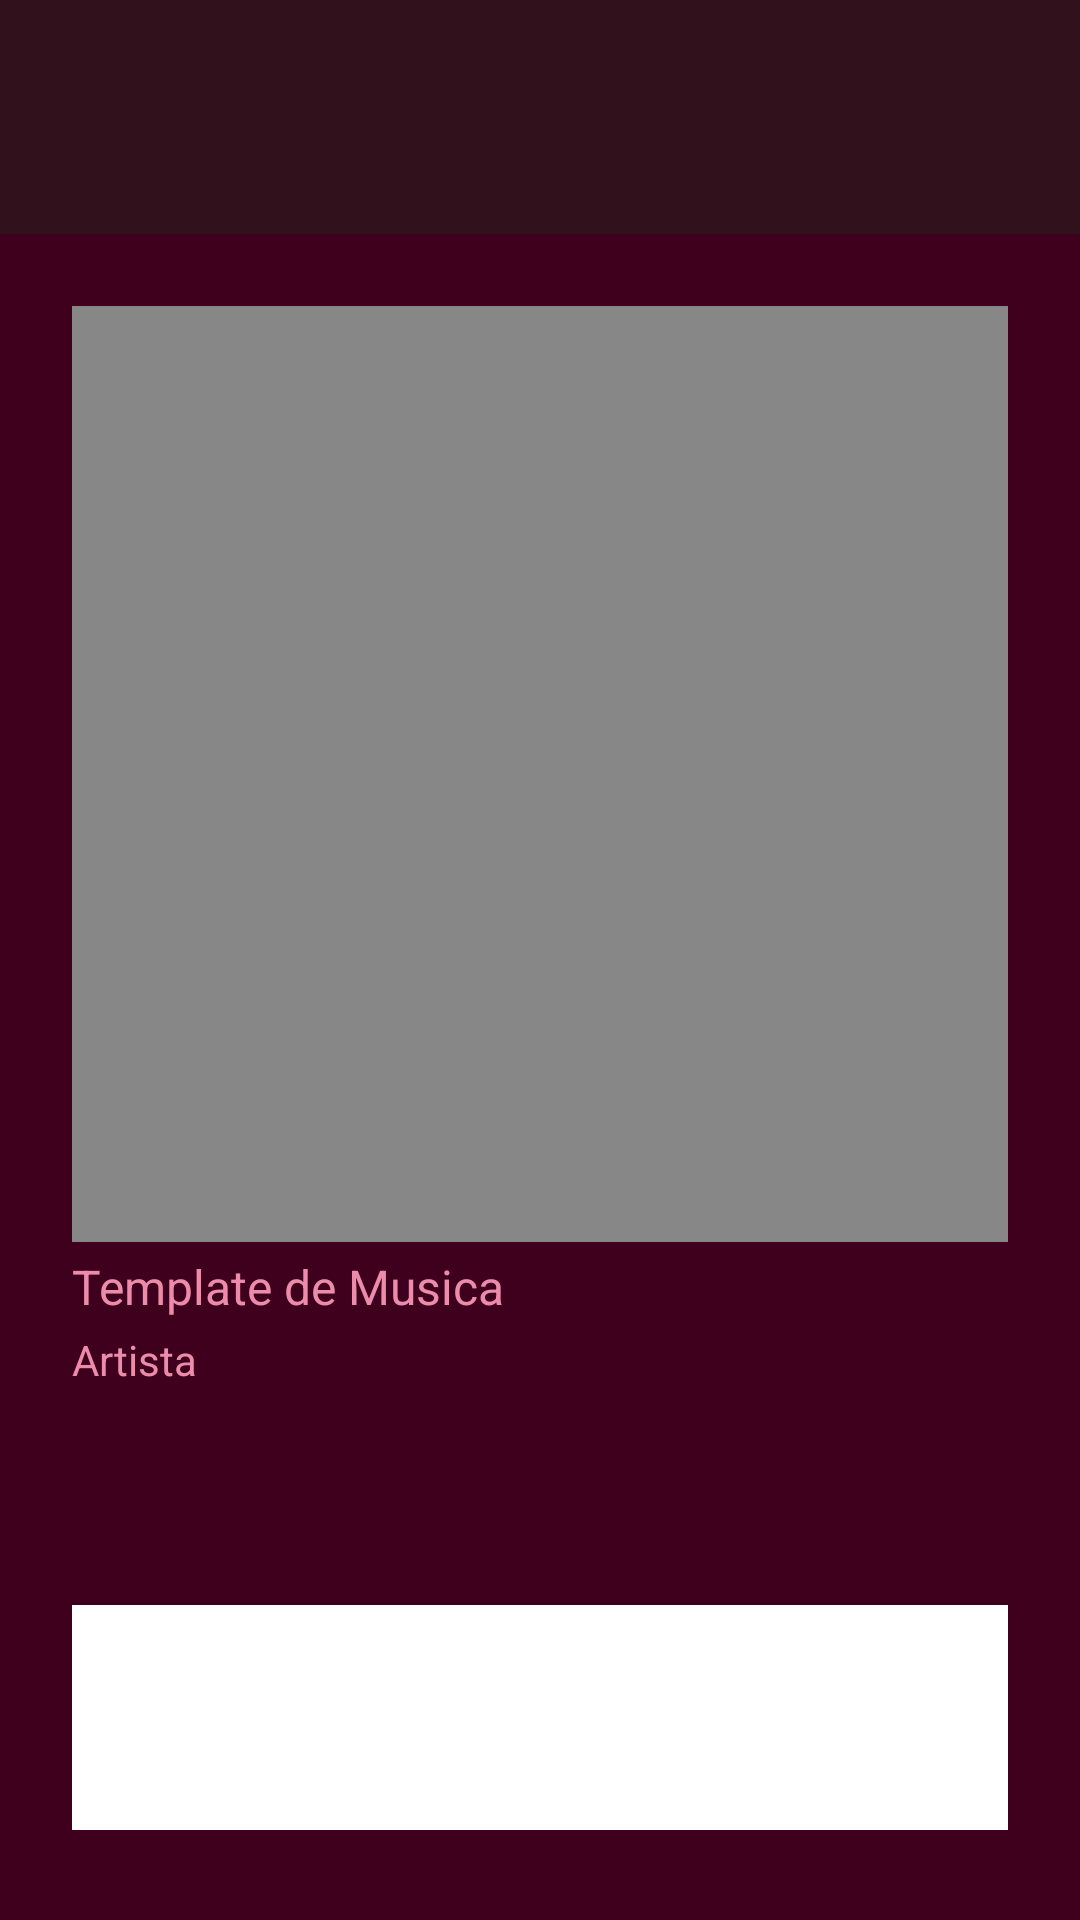

Layout XML and referenced resources for this Android screen:
<!-- AndroidManifest.xml: application theme Theme.MusicPlayer -->
<!-- res/layout/music_viewer.xml -->
<?xml version="1.0" encoding="utf-8"?>
<androidx.constraintlayout.widget.ConstraintLayout xmlns:android="http://schemas.android.com/apk/res/android"
    xmlns:app="http://schemas.android.com/apk/res-auto"
    xmlns:tools="http://schemas.android.com/tools"
    android:layout_width="match_parent"
    android:layout_height="match_parent"
    android:background="@color/md_theme_onPrimaryFixed">

    <androidx.constraintlayout.widget.ConstraintLayout
        android:id="@+id/frameLayout2"
        android:layout_width="0dp"
        android:layout_height="78dp"
        android:background="@color/md_theme_onSecondaryFixed"
        app:layout_constraintBottom_toBottomOf="parent"
        app:layout_constraintEnd_toEndOf="parent"
        app:layout_constraintStart_toStartOf="parent"
        app:layout_constraintTop_toTopOf="parent"
        app:layout_constraintVertical_bias="0.0">

        <ImageView
            android:id="@+id/imageView"
            android:layout_width="60dp"
            android:layout_height="60dp"
            android:background="#30111C"
            android:tint="#878787"
            app:layout_constraintBottom_toBottomOf="parent"
            app:layout_constraintEnd_toEndOf="parent"
            app:layout_constraintStart_toStartOf="parent"
            app:layout_constraintTop_toTopOf="parent"
            app:srcCompat="@drawable/cat" />

        <ImageButton
            android:id="@+id/sideMenuButton"
            android:layout_width="60dp"
            android:layout_height="60dp"
            android:layout_marginStart="16dp"
            android:layout_marginLeft="16dp"
            android:background="#00000000"
            android:scaleType="centerInside"
            android:tint="#FF878787"
            app:layout_constraintBottom_toBottomOf="parent"
            app:layout_constraintStart_toStartOf="parent"
            app:layout_constraintTop_toTopOf="parent"
            app:srcCompat="@drawable/menubut" />
    </androidx.constraintlayout.widget.ConstraintLayout>

    <ImageView
        android:id="@+id/AlbumCoverPlaying2"
        android:layout_width="0dp"
        android:layout_height="0dp"
        android:layout_marginStart="24dp"
        android:layout_marginTop="24dp"
        android:layout_marginEnd="24dp"
        android:background="#FF878787"
        app:layout_constraintDimensionRatio="w,1:1"
        app:layout_constraintEnd_toEndOf="parent"
        app:layout_constraintStart_toStartOf="parent"
        app:layout_constraintTop_toBottomOf="@+id/frameLayout2"
        app:srcCompat="@drawable/album" />

    <TextView
        android:id="@+id/MusicPlaying2"
        android:layout_width="wrap_content"
        android:layout_height="wrap_content"
        android:layout_marginTop="4dp"
        android:text="Template de Musica"
        android:textColor="@color/md_theme_onPrimaryContainer_mediumContrast"
        android:textSize="16sp"
        app:layout_constraintEnd_toEndOf="@+id/AlbumCoverPlaying2"
        app:layout_constraintHorizontal_bias="0.0"
        app:layout_constraintStart_toStartOf="@+id/AlbumCoverPlaying2"
        app:layout_constraintTop_toBottomOf="@+id/AlbumCoverPlaying2" />

    <TextView
        android:id="@+id/artistPlaying2"
        android:layout_width="wrap_content"
        android:layout_height="wrap_content"
        android:layout_marginTop="4dp"
        android:text="Artista"
        android:textColor="@color/md_theme_onPrimaryContainer_mediumContrast"
        android:textSize="14sp"
        app:layout_constraintEnd_toEndOf="@+id/AlbumCoverPlaying2"
        app:layout_constraintHorizontal_bias="0.0"
        app:layout_constraintStart_toStartOf="@+id/AlbumCoverPlaying2"
        app:layout_constraintTop_toBottomOf="@+id/MusicPlaying2" />

    <Button
        android:id="@+id/button"
        android:layout_width="0dp"
        android:layout_height="0dp"
        android:layout_marginStart="24dp"
        android:layout_marginTop="4dp"
        android:layout_marginBottom="4dp"
        android:textAlignment="center"
        app:icon="@drawable/playlist_play"
        app:iconGravity="textStart"
        app:iconPadding="0dp"
        app:iconSize="24dp"
        app:layout_constraintBottom_toBottomOf="@+id/button3"
        app:layout_constraintEnd_toStartOf="@+id/button2"
        app:layout_constraintHorizontal_bias="1.0"
        app:layout_constraintStart_toStartOf="parent"
        app:layout_constraintTop_toTopOf="@+id/button3" />

    <Button
        android:id="@+id/button2"
        android:layout_width="0dp"
        android:layout_height="0dp"
        android:layout_marginStart="8dp"
        android:layout_marginTop="4dp"
        android:layout_marginEnd="8dp"
        android:layout_marginBottom="4dp"
        android:textAlignment="center"
        app:icon="@drawable/video_search"
        app:iconGravity="textStart"
        app:iconPadding="0dp"
        app:iconSize="24dp"
        app:layout_constraintBottom_toBottomOf="@+id/button3"
        app:layout_constraintEnd_toStartOf="@+id/button3"
        app:layout_constraintStart_toEndOf="@+id/button"
        app:layout_constraintTop_toTopOf="@+id/button3" />

    <Button
        android:id="@+id/button3"
        android:layout_width="60dp"
        android:layout_height="0dp"
        android:layout_marginTop="90dp"
        android:foregroundGravity="top|bottom|center|fill"
        android:foregroundTintMode="add"
        android:textAlignment="center"
        app:icon="@drawable/favorite"
        app:iconGravity="textStart"
        app:iconPadding="0dp"
        app:iconSize="24dp"
        app:layout_constraintEnd_toEndOf="parent"
        app:layout_constraintStart_toStartOf="parent"
        app:layout_constraintTop_toBottomOf="@+id/AlbumCoverPlaying2" />

    <Button
        android:id="@+id/button4"
        android:layout_width="0dp"
        android:layout_height="0dp"
        android:layout_marginStart="8dp"
        android:layout_marginTop="4dp"
        android:layout_marginEnd="8dp"
        android:layout_marginBottom="4dp"
        android:textAlignment="center"
        app:icon="@drawable/queue_music"
        app:iconGravity="textStart"
        app:iconPadding="0dp"
        app:iconSize="24dp"
        app:layout_constraintBottom_toBottomOf="@+id/button3"
        app:layout_constraintEnd_toStartOf="@+id/button5"
        app:layout_constraintHorizontal_bias="1.0"
        app:layout_constraintStart_toEndOf="@+id/button3"
        app:layout_constraintTop_toTopOf="@+id/button3" />

    <Button
        android:id="@+id/button5"
        android:layout_width="0dp"
        android:layout_height="0dp"
        android:layout_marginTop="4dp"
        android:layout_marginEnd="24dp"
        android:layout_marginBottom="4dp"
        android:textAlignment="center"
        app:icon="@drawable/shuffle"
        app:iconGravity="textStart"
        app:iconPadding="0dp"
        app:iconSize="24dp"
        app:layout_constraintBottom_toBottomOf="@+id/button3"
        app:layout_constraintEnd_toEndOf="parent"
        app:layout_constraintHorizontal_bias="0.0"
        app:layout_constraintStart_toEndOf="@+id/button4"
        app:layout_constraintTop_toTopOf="@+id/button3" />

    <ImageButton
        android:id="@+id/imageButton"
        android:layout_width="wrap_content"
        android:layout_height="wrap_content"
        android:layout_marginBottom="36dp"
        android:background="#00FFFFFF"
        android:tint="#FF878787"
        app:layout_constraintBottom_toBottomOf="parent"
        app:layout_constraintEnd_toEndOf="parent"
        app:layout_constraintHorizontal_bias="0.498"
        app:layout_constraintStart_toStartOf="parent"
        app:layout_constraintTop_toBottomOf="@+id/seekBar2"
        app:srcCompat="@drawable/play_circle" />

    <ImageButton
        android:id="@+id/imageButton2"
        android:layout_width="wrap_content"
        android:layout_height="wrap_content"
        android:layout_marginStart="16dp"
        android:background="#00FFFFFF"
        android:tint="#FF878787"
        app:layout_constraintStart_toEndOf="@+id/imageButton"
        app:layout_constraintTop_toTopOf="@+id/imageButton"
        app:srcCompat="@drawable/skip_next" />

    <ImageButton
        android:id="@+id/imageButton3"
        android:layout_width="wrap_content"
        android:layout_height="wrap_content"
        android:layout_marginEnd="16dp"
        android:background="#00FFFFFF"
        android:tint="#FF878787"
        app:layout_constraintEnd_toStartOf="@+id/imageButton"
        app:layout_constraintTop_toTopOf="@+id/imageButton"
        app:srcCompat="@drawable/skip_previous" />

    <SeekBar
        android:id="@+id/seekBar2"
        android:layout_width="0dp"
        android:layout_height="25dp"
        android:layout_marginStart="24dp"
        android:layout_marginTop="20dp"
        android:layout_marginEnd="24dp"
        android:backgroundTint="#000000"
        android:max="100"
        android:progress="25"
        android:progressBackgroundTint="#000000"
        android:progressTint="@color/md_theme_inversePrimary_mediumContrast"
        android:scrollbarSize="4dp"
        app:layout_constraintEnd_toEndOf="parent"
        app:layout_constraintStart_toStartOf="parent"
        app:layout_constraintTop_toBottomOf="@+id/constraintLayout" />

    <androidx.constraintlayout.widget.ConstraintLayout
        android:id="@+id/constraintLayout"
        android:layout_width="0dp"
        android:layout_height="75dp"
        android:layout_marginStart="24dp"
        android:layout_marginTop="24dp"
        android:layout_marginEnd="24dp"
        android:background="#FFFFFF"
        app:layout_constraintEnd_toEndOf="parent"
        app:layout_constraintStart_toStartOf="parent"
        app:layout_constraintTop_toBottomOf="@+id/button3">

    </androidx.constraintlayout.widget.ConstraintLayout>
</androidx.constraintlayout.widget.ConstraintLayout>
<!-- resources referenced by this layout -->
<resources>
  <color name="md_theme_inversePrimary_mediumContrast">#FFB1C8</color>
  <color name="md_theme_onPrimaryContainer_mediumContrast">#ED8BAB</color>
  <color name="md_theme_onPrimaryFixed">#3E001D</color>
  <color name="md_theme_onSecondaryFixed">#30111C</color>
  <!-- drawable album: png bitmap (drawable, 3114 bytes) -->
  <!-- drawable cat: png bitmap (drawable, 17334 bytes) -->
  <!-- drawable favorite: png bitmap (drawable, 2584 bytes) -->
  <!-- drawable menubut: png bitmap (drawable, 587 bytes) -->
  <!-- drawable play_circle: png bitmap (drawable, 2852 bytes) -->
  <!-- drawable playlist_play: png bitmap (drawable, 956 bytes) -->
  <!-- drawable queue_music: png bitmap (drawable, 1027 bytes) -->
  <!-- drawable shuffle: png bitmap (drawable, 1353 bytes) -->
  <!-- drawable skip_previous: png bitmap (drawable, 1085 bytes) -->
  <!-- drawable video_search: png bitmap (drawable, 2230 bytes) -->
</resources>
